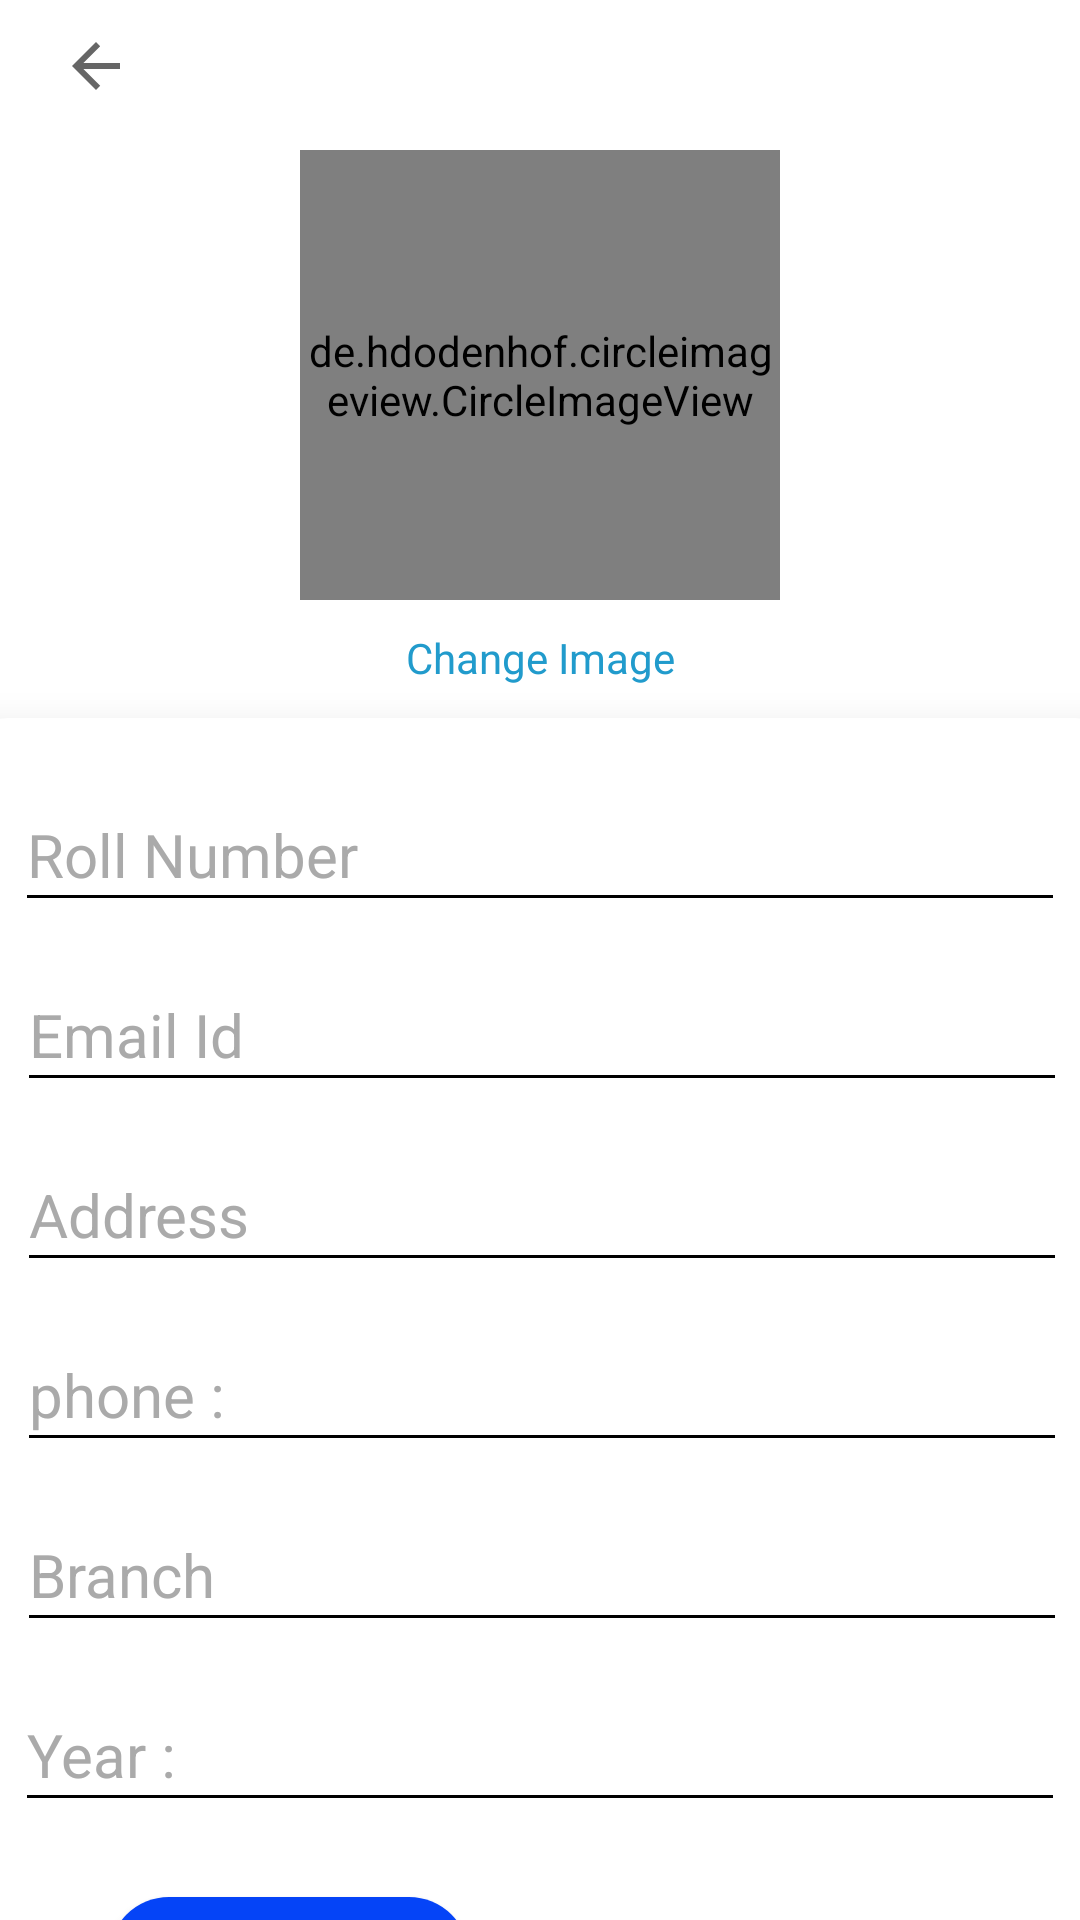

Write the Android layout XML for this screen, with the resource values it uses.
<!-- AndroidManifest.xml: application theme Theme.Easyexit -->
<!-- res/layout/activity_profile.xml -->
<?xml version="1.0" encoding="utf-8"?>
<androidx.constraintlayout.widget.ConstraintLayout xmlns:android="http://schemas.android.com/apk/res/android"
    xmlns:app="http://schemas.android.com/apk/res-auto"
    xmlns:tools="http://schemas.android.com/tools"
    android:id="@+id/main"
    android:layout_width="match_parent"
    android:layout_height="match_parent"
    android:background="@drawable/ihfnlpbze7o01"
    tools:context=".profile">

    <androidx.constraintlayout.widget.ConstraintLayout
        android:id="@+id/constraintLayout20"
        android:layout_width="match_parent"
        android:layout_height="40dp"
        app:layout_constraintEnd_toEndOf="parent"
        app:layout_constraintHorizontal_bias="0.0"
        app:layout_constraintStart_toStartOf="parent"
        app:layout_constraintTop_toTopOf="parent">

        <ImageView
            android:id="@+id/imageView13"
            android:layout_width="wrap_content"
            android:layout_height="wrap_content"
            android:layout_marginStart="20dp"
            android:layout_marginTop="10dp"
            app:layout_constraintStart_toStartOf="parent"
            app:layout_constraintTop_toTopOf="parent"
            app:srcCompat="?attr/actionModeCloseDrawable" />
    </androidx.constraintlayout.widget.ConstraintLayout>

    <de.hdodenhof.circleimageview.CircleImageView
        android:id="@+id/setting_profile_image"
        android:layout_width="160dp"
        android:layout_height="150dp"
        android:layout_marginTop="10dp"
        android:src="@drawable/web"
        app:layout_constraintEnd_toEndOf="parent"
        app:layout_constraintStart_toStartOf="parent"
        app:layout_constraintTop_toBottomOf="@+id/constraintLayout20" />

    <androidx.cardview.widget.CardView
        android:id="@+id/cardView"
        android:layout_width="388dp"
        android:layout_height="wrap_content"
        android:layout_marginStart="15dp"
        android:layout_marginTop="8dp"
        android:layout_marginEnd="15dp"
        android:backgroundTint="@color/white"
        app:cardCornerRadius="16dp"
        app:cardElevation="8dp"
        app:layout_constraintEnd_toEndOf="parent"
        app:layout_constraintStart_toStartOf="parent"
        app:layout_constraintTop_toBottomOf="@+id/textView21">

        <ScrollView
            android:layout_width="match_parent"
            android:layout_height="match_parent">

            <androidx.constraintlayout.widget.ConstraintLayout
                android:layout_width="match_parent"
                android:layout_height="wrap_content">

                <Button
                    android:id="@+id/logoutbt"
                    android:layout_width="120dp"
                    android:layout_height="50dp"
                    android:layout_marginStart="50dp"
                    android:layout_marginTop="25dp"
                    android:layout_marginBottom="35dp"
                    android:background="@drawable/draw"
                    android:text="@string/logout"
                    android:textSize="16sp"
                    app:layout_constraintBottom_toBottomOf="parent"
                    app:layout_constraintStart_toStartOf="parent"
                    app:layout_constraintTop_toBottomOf="@+id/year1" />

                <EditText
                    android:id="@+id/name1"
                    android:layout_width="350dp"
                    android:layout_height="48dp"
                    android:layout_marginTop="20dp"
                    android:backgroundTint="@color/black"
                    android:ems="10"
                    android:hint="@string/roll_number"
                    android:importantForAutofill="no"
                    android:inputType="textPersonName"
                    android:textColor="@color/black"
                    android:textColorHint="@android:color/darker_gray"
                    android:textSize="20sp"
                    app:layout_constraintEnd_toEndOf="parent"
                    app:layout_constraintHorizontal_bias="0.495"
                    app:layout_constraintStart_toStartOf="parent"
                    app:layout_constraintTop_toTopOf="parent" />

                <EditText
                    android:id="@+id/email1"
                    android:layout_width="350dp"
                    android:layout_height="48dp"
                    android:layout_marginTop="12dp"
                    android:backgroundTint="@color/black"
                    android:ems="10"
                    android:hint="@string/email_id"
                    android:importantForAutofill="no"
                    android:inputType="textEmailAddress"
                    android:textColor="@color/black"
                    android:textColorHint="@android:color/darker_gray"
                    android:textSize="20sp"
                    app:layout_constraintEnd_toEndOf="parent"
                    app:layout_constraintHorizontal_bias="0.508"
                    app:layout_constraintStart_toStartOf="parent"
                    app:layout_constraintTop_toBottomOf="@+id/name1"
                    tools:ignore="TextContrastCheck" />

                <EditText
                    android:id="@+id/address1"
                    android:layout_width="350dp"
                    android:layout_height="48dp"
                    android:layout_marginTop="12dp"
                    android:backgroundTint="@color/black"
                    android:ems="10"
                    android:hint="Address"
                    android:importantForAutofill="no"
                    android:inputType="text"
                    android:textColor="@color/black"
                    android:textColorHint="@android:color/darker_gray"
                    android:textSize="20sp"
                    app:layout_constraintEnd_toEndOf="parent"
                    app:layout_constraintHorizontal_bias="0.508"
                    app:layout_constraintStart_toStartOf="parent"
                    app:layout_constraintTop_toBottomOf="@+id/email1"
                    tools:ignore="TextContrastCheck" />

                <EditText
                    android:id="@+id/phno1"
                    android:layout_width="350dp"
                    android:layout_height="48dp"
                    android:layout_marginTop="12dp"
                    android:backgroundTint="@color/black"
                    android:ems="10"
                    android:hint="@string/phone"
                    android:importantForAutofill="no"
                    android:inputType="textPersonName"
                    android:textColor="@color/black"
                    android:textColorHint="@android:color/darker_gray"
                    android:textSize="20sp"
                    app:layout_constraintEnd_toEndOf="parent"
                    app:layout_constraintHorizontal_bias="0.508"
                    app:layout_constraintStart_toStartOf="parent"
                    app:layout_constraintTop_toBottomOf="@+id/address1"
                    tools:ignore="DuplicateSpeakableTextCheck,TextContrastCheck" />

                <EditText
                    android:id="@+id/department"
                    android:layout_width="350dp"
                    android:layout_height="48dp"
                    android:layout_marginTop="12dp"
                    android:backgroundTint="@color/black"
                    android:ems="10"
                    android:hint="Branch"
                    android:importantForAutofill="no"
                    android:inputType="textPersonName"
                    android:textColor="@color/black"
                    android:textColorHint="@android:color/darker_gray"
                    android:textSize="20sp"
                    app:layout_constraintEnd_toEndOf="parent"
                    app:layout_constraintHorizontal_bias="0.508"
                    app:layout_constraintStart_toStartOf="parent"
                    app:layout_constraintTop_toBottomOf="@+id/phno1"
                    tools:ignore="TextContrastCheck,SpeakableTextPresentCheck" />

                <EditText
                    android:id="@+id/year1"
                    android:layout_width="350dp"
                    android:layout_height="48dp"
                    android:layout_marginTop="12dp"
                    android:backgroundTint="@color/black"
                    android:ems="10"
                    android:hint="@string/year"
                    android:importantForAutofill="no"
                    android:inputType="textPersonName"
                    android:textColor="@color/black"
                    android:textColorHint="@android:color/darker_gray"
                    android:textSize="20sp"
                    app:layout_constraintEnd_toEndOf="parent"
                    app:layout_constraintHorizontal_bias="0.491"
                    app:layout_constraintStart_toStartOf="parent"
                    app:layout_constraintTop_toBottomOf="@+id/department"
                    tools:ignore="TextContrastCheck" />

                <Button
                    android:id="@+id/submit1"
                    android:layout_width="120dp"
                    android:layout_height="50dp"
                    android:layout_marginStart="30dp"
                    android:layout_marginTop="25dp"
                    android:layout_marginEnd="50dp"
                    android:layout_marginBottom="35dp"
                    android:background="@drawable/draw"
                    android:text="Edit"
                    android:textSize="16sp"
                    android:visibility="invisible"
                    app:layout_constraintBottom_toBottomOf="parent"
                    app:layout_constraintEnd_toEndOf="parent"
                    app:layout_constraintStart_toEndOf="@+id/logoutbt"
                    app:layout_constraintTop_toBottomOf="@+id/year1"
                    tools:ignore="TextContrastCheck" />
            </androidx.constraintlayout.widget.ConstraintLayout>
        </ScrollView>

    </androidx.cardview.widget.CardView>

    <TextView
        android:id="@+id/textView21"
        android:layout_width="420px"
        android:layout_height="wrap_content"
        android:layout_marginTop="7dp"
        android:background="@drawable/wight_back"
        android:padding="8px"
        android:text="Change Image"
        android:textAlignment="center"
        android:textColor="@color/material_dynamic_primary60"
        app:layout_constraintEnd_toEndOf="parent"
        app:layout_constraintStart_toStartOf="parent"
        app:layout_constraintTop_toBottomOf="@+id/setting_profile_image" />

</androidx.constraintlayout.widget.ConstraintLayout>
<!-- resources referenced by this layout -->
<resources>
  <!-- drawable draw (drawable) -->
  <?xml version="1.0" encoding="utf-8"?>
  <shape xmlns:android="http://schemas.android.com/apk/res/android"
      android:shape="rectangle">
      <solid android:color="#0544F7"/>
      <corners android:radius="20sp"/>
  </shape>
  <!-- drawable web: jpeg bitmap (drawable, 12685 bytes) -->
  <!-- drawable wight_back (drawable) -->
  <?xml version="1.0" encoding="utf-8"?>
  <shape xmlns:android="http://schemas.android.com/apk/res/android"
      android:shape="rectangle">
      <solid android:color="@color/white"/>
      <corners android:radius="40sp"/>
  </shape>
  <string name="email_id">Email Id</string>
  <string name="logout">Logout</string>
  <string name="phone">phone :</string>
  <string name="roll_number">Roll Number</string>
  <string name="year">Year :</string>
  <style name="Theme.Easyexit" parent="Theme.MaterialComponents.DayNight.DarkActionBar">
          
          <item name="colorPrimary">@color/purple_500</item>
          <item name="colorPrimaryVariant">@color/purple_700</item>
          <item name="colorOnPrimary">@color/white</item>
          
          <item name="colorSecondary">@color/teal_200</item>
          <item name="colorSecondaryVariant">@color/teal_700</item>
          <item name="colorOnSecondary">@color/black</item>
          
          <item name="android:statusBarColor">?attr/colorPrimaryVariant</item>
          
      </style>
  <!-- not gathered from this repository: default colours our renderer supplied (Android Studio template values) -->
  <color name="purple_500">#FF6200EE</color>
  <color name="purple_700">#FF3700B3</color>
  <color name="teal_200">#FF03DAC5</color>
  <color name="teal_700">#FF018786</color>
  <color name="black">#FF000000</color>
  <color name="white">#FFFFFFFF</color>
</resources>
